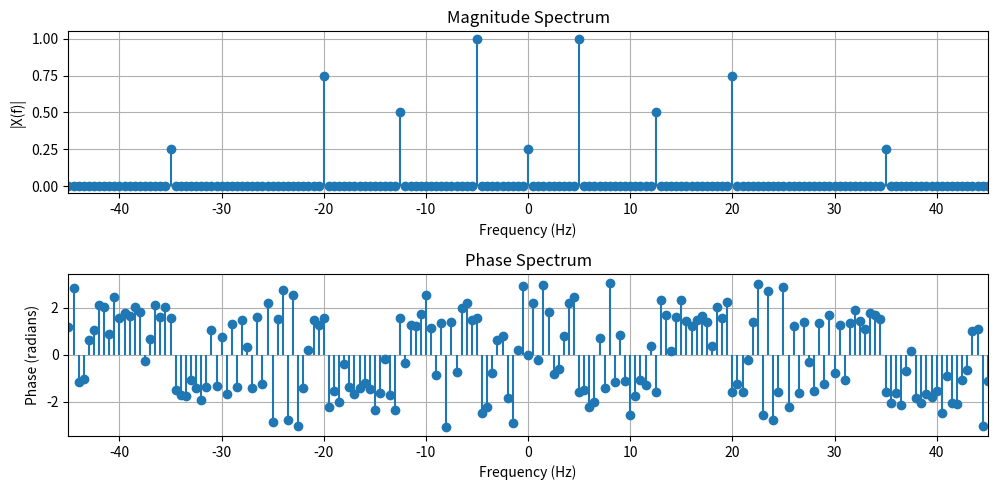

Recreate this plot in Python.
import numpy as np
import matplotlib.pyplot as plt

# Sampling frequency
Fs = 1000

# Time duration
T = 2
t = np.arange(0, T, 1/Fs)

# Given signal
x = (0.25
     + 2 * np.sin(2 * np.pi * 5 * t)
     + np.sin(2 * np.pi * 12.5 * t)
     + 1.5 * np.sin(2 * np.pi * 20 * t)
     + 0.5 * np.sin(2 * np.pi * 35 * t))

# Number of samples
N = len(x)

# DFT using FFT
X = np.fft.fft(x)

# Frequency axis
f = np.fft.fftfreq(N, 1/Fs)

# Shift zero frequency to center
X_shift = np.fft.fftshift(X)
f_shift = np.fft.fftshift(f)

# Magnitude spectrum
magnitude = np.abs(X_shift) / N

# Phase spectrum
phase = np.angle(X_shift)

# ---------------- Magnitude Plot ----------------
plt.figure(figsize=(10, 5))
plt.subplot(2,1,1)
plt.stem(f_shift, magnitude, basefmt=" ")

plt.title("Magnitude Spectrum")
plt.xlabel("Frequency (Hz)")
plt.ylabel("|X(f)|")
plt.xlim(-45, 45)
plt.grid(True)

# ---------------- Phase Plot ----------------
plt.subplot(2,1,2)
plt.stem(f_shift, phase, basefmt=" ")

plt.title("Phase Spectrum")
plt.xlabel("Frequency (Hz)")
plt.ylabel("Phase (radians)")
plt.xlim(-45, 45)
plt.grid(True)
plt.tight_layout()
plt.show()
